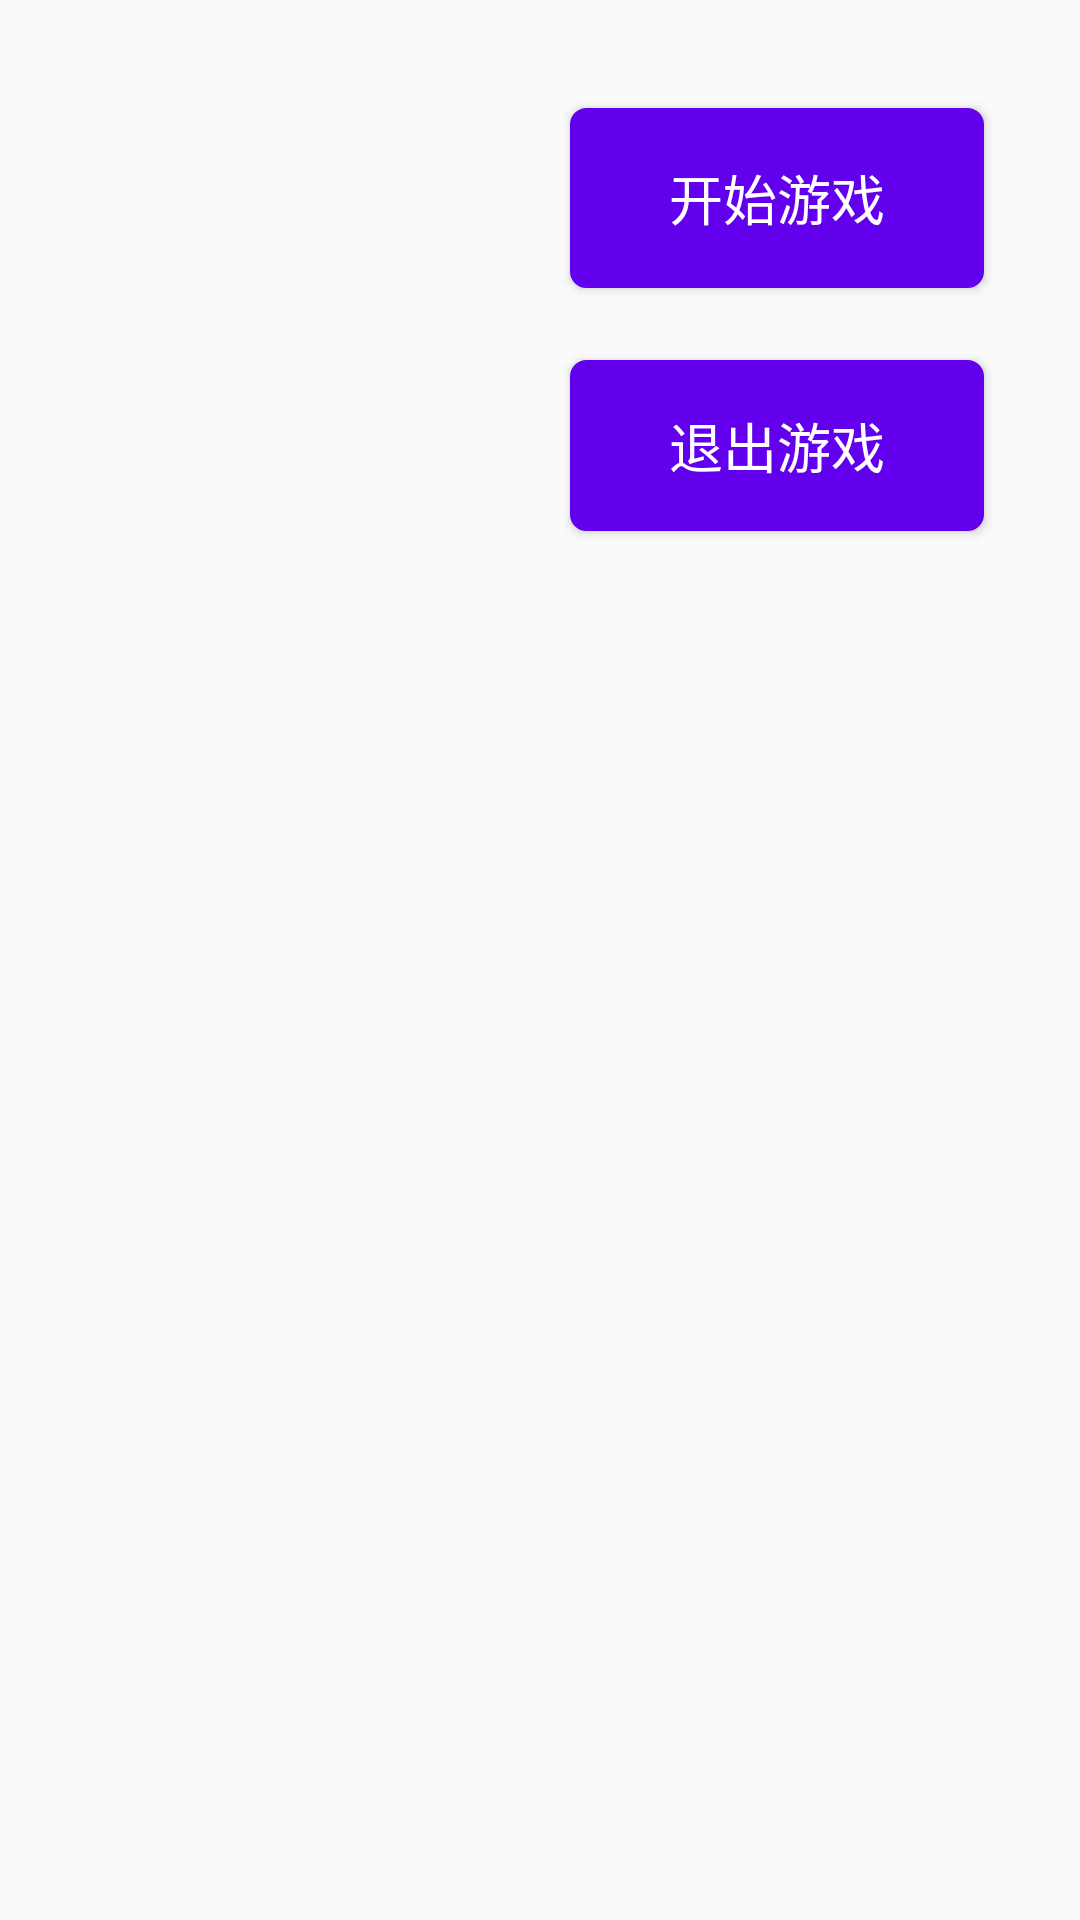

Layout XML and referenced resources for this Android screen:
<!-- AndroidManifest.xml: application theme AppTheme -->
<!-- res/layout/activity_main.xml -->
<?xml version="1.0" encoding="utf-8"?>
<android.support.constraint.ConstraintLayout xmlns:android="http://schemas.android.com/apk/res/android"
    xmlns:app="http://schemas.android.com/apk/res-auto"
    xmlns:tools="http://schemas.android.com/tools"
    android:layout_width="match_parent"
    android:layout_height="match_parent"
    android:background="@drawable/start_background"
    tools:context=".MainActivity">

    <android.support.v7.widget.AppCompatButton
        android:id="@+id/button_start"
        android:layout_width="138dp"
        android:layout_height="60dp"
        android:layout_marginStart="32dp"
        android:layout_marginLeft="32dp"
        android:layout_marginEnd="32dp"
        android:layout_marginRight="32dp"
        android:layout_marginBottom="24dp"
        android:background="@drawable/start_button"
        android:onClick="startGame"
        android:text="开始游戏"
        android:textColor="@android:color/white"
        android:textSize="18sp"
        app:layout_constraintBottom_toTopOf="@+id/button_exit"
        app:layout_constraintEnd_toEndOf="parent"
        app:layout_constraintHorizontal_bias="1.0"
        app:layout_constraintStart_toStartOf="parent" />

    <android.support.v7.widget.AppCompatButton
        android:id="@+id/button_exit"
        android:layout_width="138dp"
        android:layout_height="57dp"
        android:layout_marginStart="32dp"
        android:layout_marginLeft="32dp"
        android:layout_marginTop="120dp"
        android:layout_marginEnd="32dp"
        android:layout_marginRight="32dp"
        android:background="@drawable/start_button"
        android:onClick="exitGame"
        android:text="退出游戏"
        android:textColor="@android:color/white"
        android:textSize="18sp"
        app:layout_constraintEnd_toEndOf="parent"
        app:layout_constraintHorizontal_bias="1.0"
        app:layout_constraintStart_toStartOf="parent"
        app:layout_constraintTop_toTopOf="parent" />

</android.support.constraint.ConstraintLayout>
<!-- resources referenced by this layout -->
<resources>
  <!-- drawable start_button (drawable) -->
  <?xml version="1.0" encoding="utf-8"?>
  <shape xmlns:android="http://schemas.android.com/apk/res/android">
      <corners android:radius="5dp" />
      <stroke android:color="@color/colorPrimary" android:width="1dp"/>
      <solid android:color="@color/colorPrimary" />
  </shape>
  <style name="AppTheme" parent="Theme.AppCompat.Light.DarkActionBar">
          
          <item name="colorPrimary">@color/colorPrimary</item>
          <item name="colorPrimaryDark">@color/colorPrimaryDark</item>
          <item name="colorAccent">@color/colorAccent</item>
      </style>
  <!-- not gathered from this repository: default colours our renderer supplied (Android Studio template values) -->
  <color name="colorPrimary">#FF6200EE</color>
  <color name="colorPrimaryDark">#FF3700B3</color>
  <color name="colorAccent">#FF03DAC5</color>
</resources>
